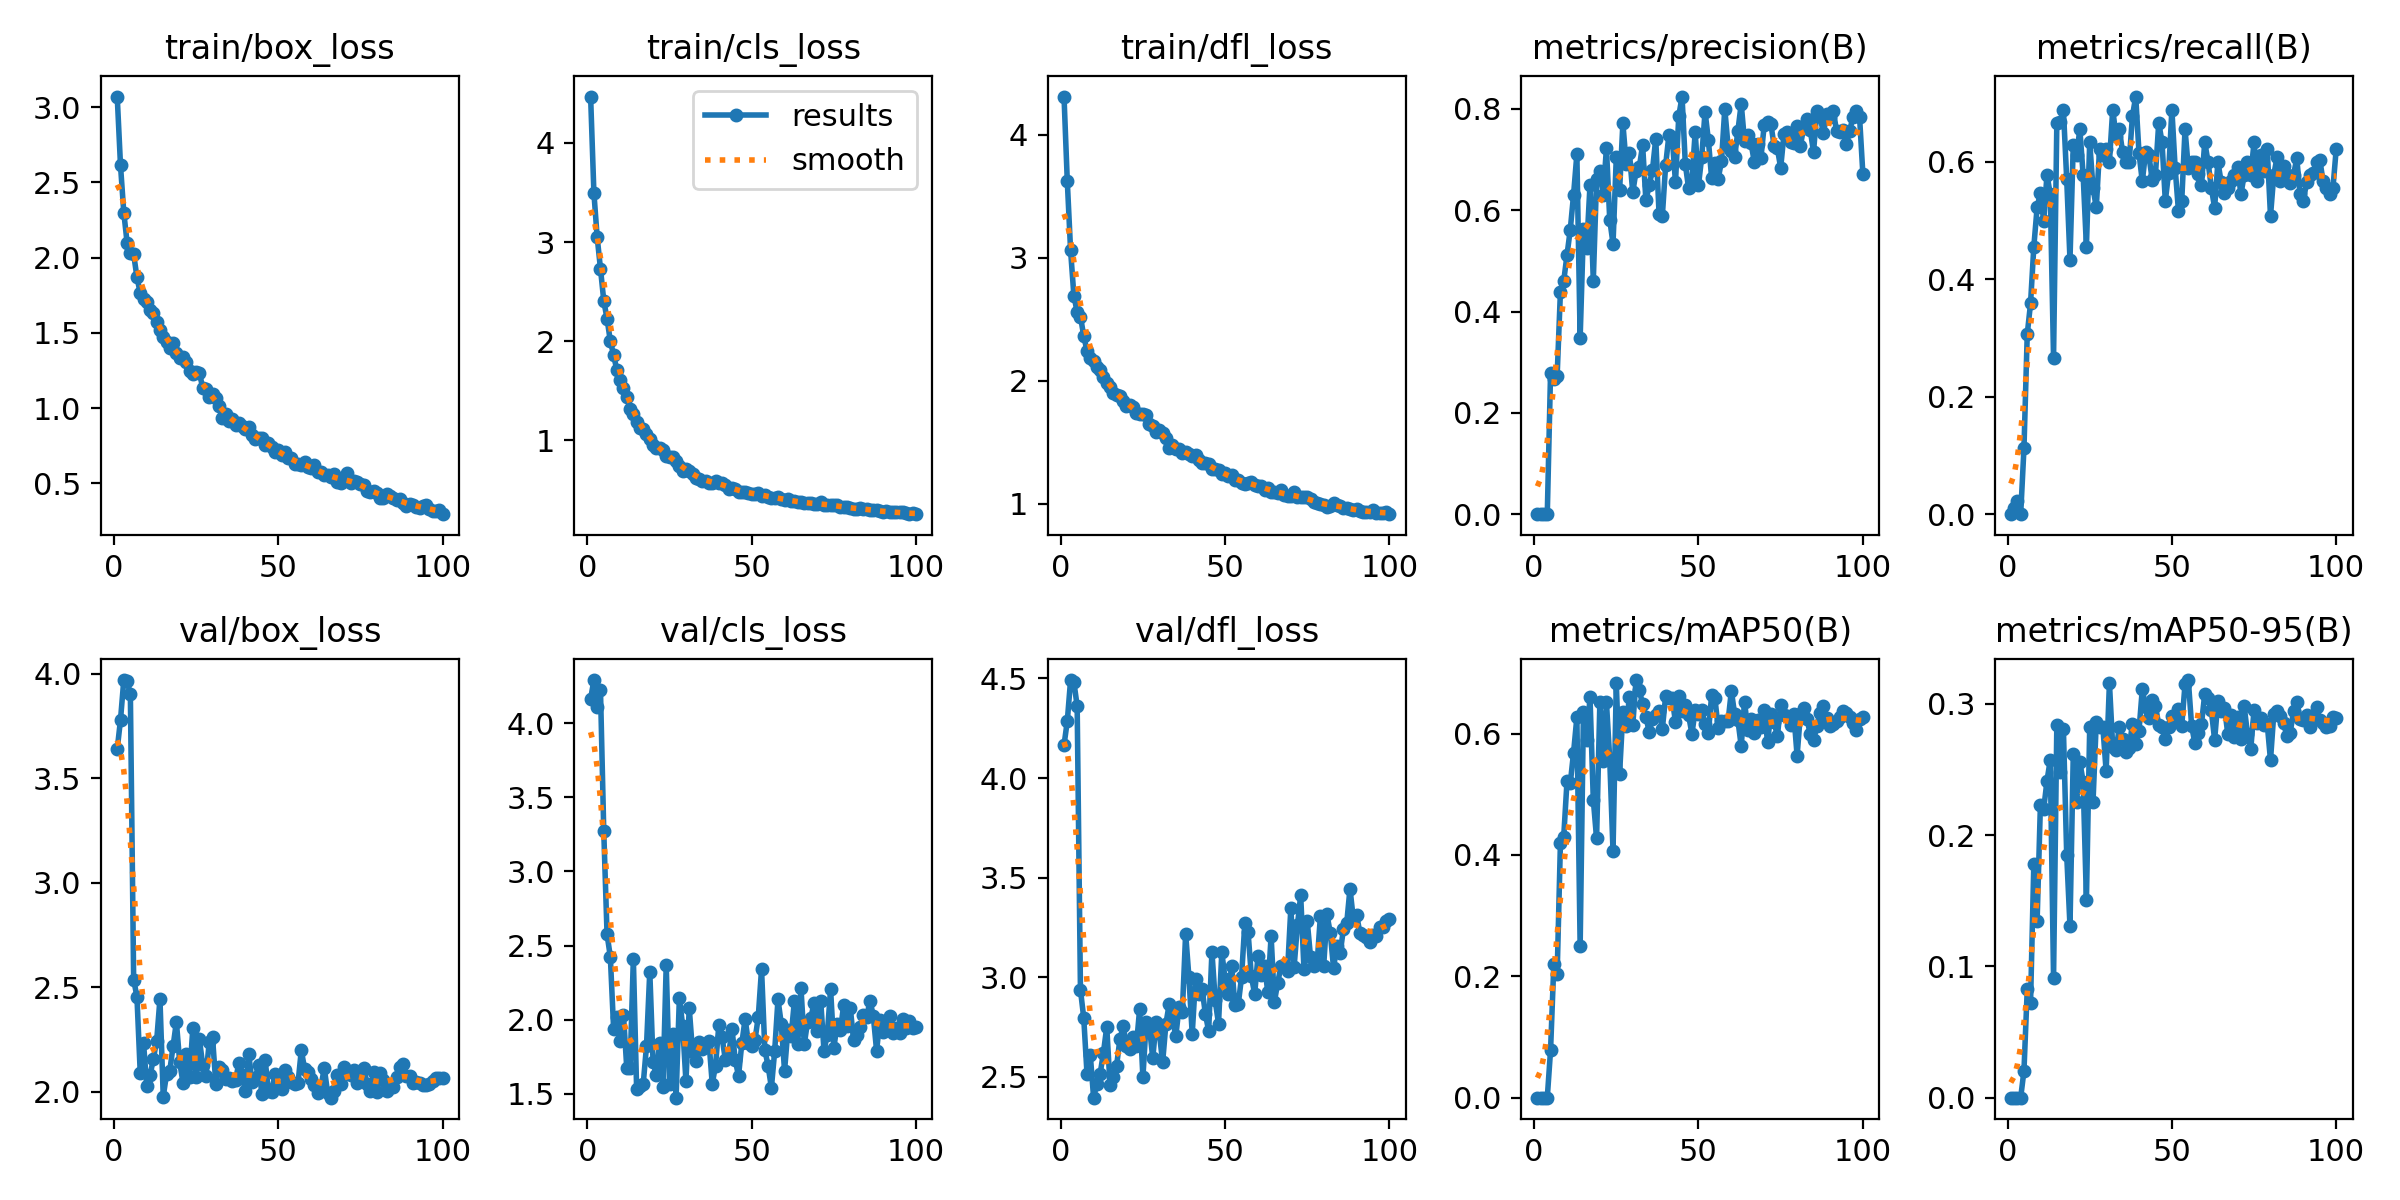

The table this chart was drawn from, first rows:
epoch, time, train/box_loss, train/cls_loss, train/dfl_loss, metrics/precision(B), metrics/recall(B), metrics/mAP50(B), metrics/mAP50-95(B), val/box_loss, val/cls_loss, val/dfl_loss, lr/pg0, lr/pg1, lr/pg2
1, 1.382, 3.071, 4.469, 4.31, 0, 0, 0, 0, 3.638, 4.163, 4.165, 0.00046, 0.00046, 0.00046
2, 2.781, 2.613, 3.496, 3.619, 9e-05, 0.01111, 4e-05, 1e-05, 3.779, 4.29, 4.287, 0.0009307, 0.0009307, 0.0009307
3, 4.143, 2.3, 3.048, 3.059, 0.00017, 0.02222, 9e-05, 1e-05, 3.969, 4.111, 4.492, 0.001392, 0.001392, 0.001392
4, 5.467, 2.1, 2.731, 2.692, 0, 0, 0, 0, 3.964, 4.222, 4.483, 0.001844, 0.001844, 0.001844
5, 6.723, 2.033, 2.408, 2.558, 0.2797, 0.1122, 0.07832, 0.02052, 3.902, 3.27, 4.361, 0.001921, 0.001921, 0.001921
6, 8.02, 2.023, 2.225, 2.522, 0.2663, 0.3065, 0.2208, 0.08258, 2.537, 2.577, 2.937, 0.001901, 0.001901, 0.001901
7, 9.37, 1.871, 2, 2.364, 0.273, 0.3588, 0.203, 0.07216, 2.455, 2.424, 2.796, 0.001881, 0.001881, 0.001881
8, 10.62, 1.765, 1.859, 2.241, 0.4393, 0.4556, 0.4198, 0.178, 2.092, 1.938, 2.515, 0.001861, 0.001861, 0.001861
9, 11.94, 1.723, 1.704, 2.184, 0.4601, 0.5222, 0.4297, 0.1347, 2.235, 2.019, 2.609, 0.001842, 0.001842, 0.001842
10, 13.19, 1.707, 1.607, 2.159, 0.5116, 0.5471, 0.5212, 0.223, 2.026, 1.854, 2.396, 0.001822, 0.001822, 0.001822
11, 14.45, 1.654, 1.526, 2.114, 0.562, 0.4989, 0.5182, 0.2198, 2.079, 2.031, 2.467, 0.001802, 0.001802, 0.001802
12, 15.63, 1.631, 1.434, 2.083, 0.6308, 0.5778, 0.5687, 0.2414, 2.158, 1.674, 2.516, 0.001782, 0.001782, 0.001782
13, 16.88, 1.573, 1.313, 2.031, 0.7103, 0.5449, 0.6265, 0.2574, 2.244, 1.673, 2.622, 0.001762, 0.001762, 0.001762
14, 18.12, 1.522, 1.261, 1.979, 0.3479, 0.2667, 0.2495, 0.09134, 2.443, 2.412, 2.751, 0.001743, 0.001743, 0.001743
15, 19.3, 1.474, 1.185, 1.951, 0.5622, 0.6667, 0.636, 0.2842, 1.977, 1.531, 2.459, 0.001723, 0.001723, 0.001723
16, 20.64, 1.439, 1.12, 1.897, 0.5264, 0.667, 0.5889, 0.2484, 2.083, 1.552, 2.499, 0.001703, 0.001703, 0.001703
17, 21.9, 1.398, 1.109, 1.881, 0.6501, 0.6889, 0.6597, 0.2808, 2.102, 1.566, 2.557, 0.001683, 0.001683, 0.001683
18, 23.12, 1.432, 1.067, 1.879, 0.4613, 0.5709, 0.4911, 0.1852, 2.218, 1.823, 2.688, 0.001663, 0.001663, 0.001663
19, 24.31, 1.365, 1.011, 1.833, 0.6613, 0.4333, 0.4271, 0.1307, 2.334, 2.325, 2.753, 0.001644, 0.001644, 0.001644
20, 25.52, 1.334, 0.9537, 1.797, 0.6771, 0.6292, 0.6513, 0.2619, 2.143, 1.714, 2.655, 0.001624, 0.001624, 0.001624
21, 26.7, 1.342, 0.9164, 1.803, 0.6307, 0.6111, 0.5543, 0.2251, 2.044, 1.628, 2.641, 0.001604, 0.001604, 0.001604
22, 27.98, 1.304, 0.9231, 1.785, 0.7227, 0.6556, 0.6512, 0.2558, 2.181, 1.844, 2.699, 0.001584, 0.001584, 0.001584
23, 29.24, 1.247, 0.9002, 1.735, 0.5816, 0.5778, 0.5576, 0.2408, 2.068, 1.546, 2.654, 0.001564, 0.001564, 0.001564
24, 30.39, 1.229, 0.8417, 1.726, 0.5339, 0.4556, 0.4063, 0.1508, 2.303, 2.368, 2.84, 0.001545, 0.001545, 0.001545
25, 31.61, 1.237, 0.8256, 1.732, 0.7049, 0.6333, 0.6825, 0.2822, 2.069, 1.567, 2.498, 0.001525, 0.001525, 0.001525
26, 32.89, 1.236, 0.8291, 1.724, 0.6394, 0.5556, 0.5339, 0.2251, 2.252, 1.902, 2.778, 0.001505, 0.001505, 0.001505
27, 34.1, 1.134, 0.7857, 1.645, 0.7716, 0.5222, 0.6348, 0.2865, 2.129, 1.475, 2.75, 0.001485, 0.001485, 0.001485
28, 35.41, 1.128, 0.7409, 1.628, 0.692, 0.6222, 0.6118, 0.2827, 2.075, 2.147, 2.593, 0.001465, 0.001465, 0.001465
29, 36.67, 1.076, 0.6888, 1.586, 0.7122, 0.6111, 0.6604, 0.2825, 2.24, 1.96, 2.777, 0.001446, 0.001446, 0.001446
30, 37.94, 1.094, 0.7101, 1.602, 0.6352, 0.6222, 0.6135, 0.2489, 2.26, 1.585, 2.72, 0.001426, 0.001426, 0.001426
31, 39.2, 1.07, 0.6911, 1.571, 0.677, 0.6, 0.6881, 0.316, 2.038, 2.08, 2.573, 0.001406, 0.001406, 0.001406
32, 40.53, 1.013, 0.6592, 1.53, 0.6847, 0.6889, 0.6718, 0.2673, 2.116, 1.785, 2.767, 0.001386, 0.001386, 0.001386
33, 41.77, 0.9357, 0.6227, 1.455, 0.7288, 0.6444, 0.6479, 0.2646, 2.104, 1.724, 2.866, 0.001366, 0.001366, 0.001366
34, 43, 0.9577, 0.6076, 1.474, 0.6197, 0.6556, 0.6274, 0.2823, 2.061, 1.85, 2.793, 0.001347, 0.001347, 0.001347
35, 44.16, 0.9159, 0.5873, 1.444, 0.649, 0.6165, 0.603, 0.2737, 2.068, 1.804, 2.704, 0.001327, 0.001327, 0.001327
36, 45.4, 0.9268, 0.5838, 1.446, 0.6794, 0.6, 0.6246, 0.2631, 2.05, 1.817, 2.85, 0.001307, 0.001307, 0.001307
37, 46.63, 0.8894, 0.5705, 1.414, 0.7411, 0.6, 0.6299, 0.2662, 2.058, 1.855, 2.828, 0.001287, 0.001287, 0.001287
38, 47.88, 0.9011, 0.569, 1.418, 0.593, 0.6778, 0.6379, 0.2851, 2.136, 1.569, 3.219, 0.001267, 0.001267, 0.001267
39, 49.13, 0.8787, 0.5854, 1.4, 0.5883, 0.7111, 0.6074, 0.2694, 2.079, 1.69, 3, 0.001248, 0.001248, 0.001248
40, 50.37, 0.8578, 0.5704, 1.391, 0.6887, 0.6146, 0.6611, 0.2797, 2.003, 1.962, 2.716, 0.001228, 0.001228, 0.001228
41, 51.6, 0.8724, 0.5665, 1.396, 0.748, 0.5667, 0.6583, 0.3114, 2.183, 1.881, 2.992, 0.001208, 0.001208, 0.001208
42, 52.87, 0.8228, 0.5467, 1.357, 0.7449, 0.6164, 0.6578, 0.2978, 2.047, 1.728, 2.915, 0.001188, 0.001188, 0.001188
43, 54.18, 0.7935, 0.5088, 1.334, 0.6549, 0.6111, 0.6189, 0.289, 2.066, 1.759, 2.942, 0.001168, 0.001168, 0.001168
44, 55.46, 0.7983, 0.5143, 1.333, 0.7855, 0.5697, 0.6621, 0.3033, 2.129, 1.94, 2.817, 0.001149, 0.001149, 0.001149
45, 56.78, 0.8027, 0.5066, 1.323, 0.8245, 0.5778, 0.6375, 0.2988, 1.99, 1.728, 2.73, 0.001129, 0.001129, 0.001129
46, 58.07, 0.7565, 0.4785, 1.281, 0.6908, 0.6667, 0.647, 0.284, 2.153, 1.622, 3.128, 0.001109, 0.001109, 0.001109
47, 59.31, 0.7655, 0.4743, 1.279, 0.643, 0.6333, 0.6297, 0.2825, 2.004, 1.841, 2.884, 0.001089, 0.001089, 0.001089
48, 60.58, 0.743, 0.474, 1.27, 0.66, 0.5333, 0.5996, 0.2729, 1.997, 2.006, 2.766, 0.001069, 0.001069, 0.001069
49, 61.84, 0.7066, 0.4703, 1.239, 0.7545, 0.5806, 0.6381, 0.2827, 2.085, 1.847, 3.126, 0.00105, 0.00105, 0.00105
50, 63.11, 0.7189, 0.4606, 1.249, 0.6493, 0.6889, 0.6328, 0.2911, 2.024, 1.824, 2.991, 0.00103, 0.00103, 0.00103
51, 64.35, 0.6892, 0.4578, 1.221, 0.706, 0.5889, 0.6381, 0.2872, 2.015, 1.864, 2.914, 0.00101, 0.00101, 0.00101
52, 65.61, 0.705, 0.464, 1.23, 0.7947, 0.5162, 0.6154, 0.2965, 2.103, 2.019, 3.058, 0.0009902, 0.0009902, 0.0009902
53, 66.86, 0.6654, 0.4392, 1.192, 0.7389, 0.5333, 0.6007, 0.2836, 2.069, 2.342, 2.86, 0.0009704, 0.0009704, 0.0009704
54, 68.14, 0.6662, 0.4433, 1.196, 0.6633, 0.6556, 0.663, 0.315, 2.045, 1.798, 2.864, 0.0009506, 0.0009506, 0.0009506
55, 69.39, 0.6313, 0.4241, 1.17, 0.6931, 0.5889, 0.658, 0.3182, 2.038, 1.688, 3, 0.0009308, 0.0009308, 0.0009308
56, 70.72, 0.6254, 0.4204, 1.159, 0.6625, 0.6, 0.6085, 0.2835, 2.041, 1.542, 3.271, 0.000911, 0.000911, 0.000911
57, 71.97, 0.624, 0.4148, 1.167, 0.6967, 0.6, 0.6214, 0.2699, 2.199, 1.79, 3.225, 0.0008912, 0.0008912, 0.0008912
58, 73.24, 0.6397, 0.4242, 1.178, 0.8003, 0.579, 0.6212, 0.2777, 2.111, 2.138, 3.005, 0.0008714, 0.0008714, 0.0008714
59, 74.46, 0.6117, 0.4091, 1.152, 0.7264, 0.5605, 0.6199, 0.2849, 2.095, 1.972, 2.916, 0.0008516, 0.0008516, 0.0008516
60, 75.75, 0.6015, 0.3991, 1.147, 0.7165, 0.6333, 0.6704, 0.3077, 2.063, 1.656, 3.106, 0.0008318, 0.0008318, 0.0008318
... 40 more rows
